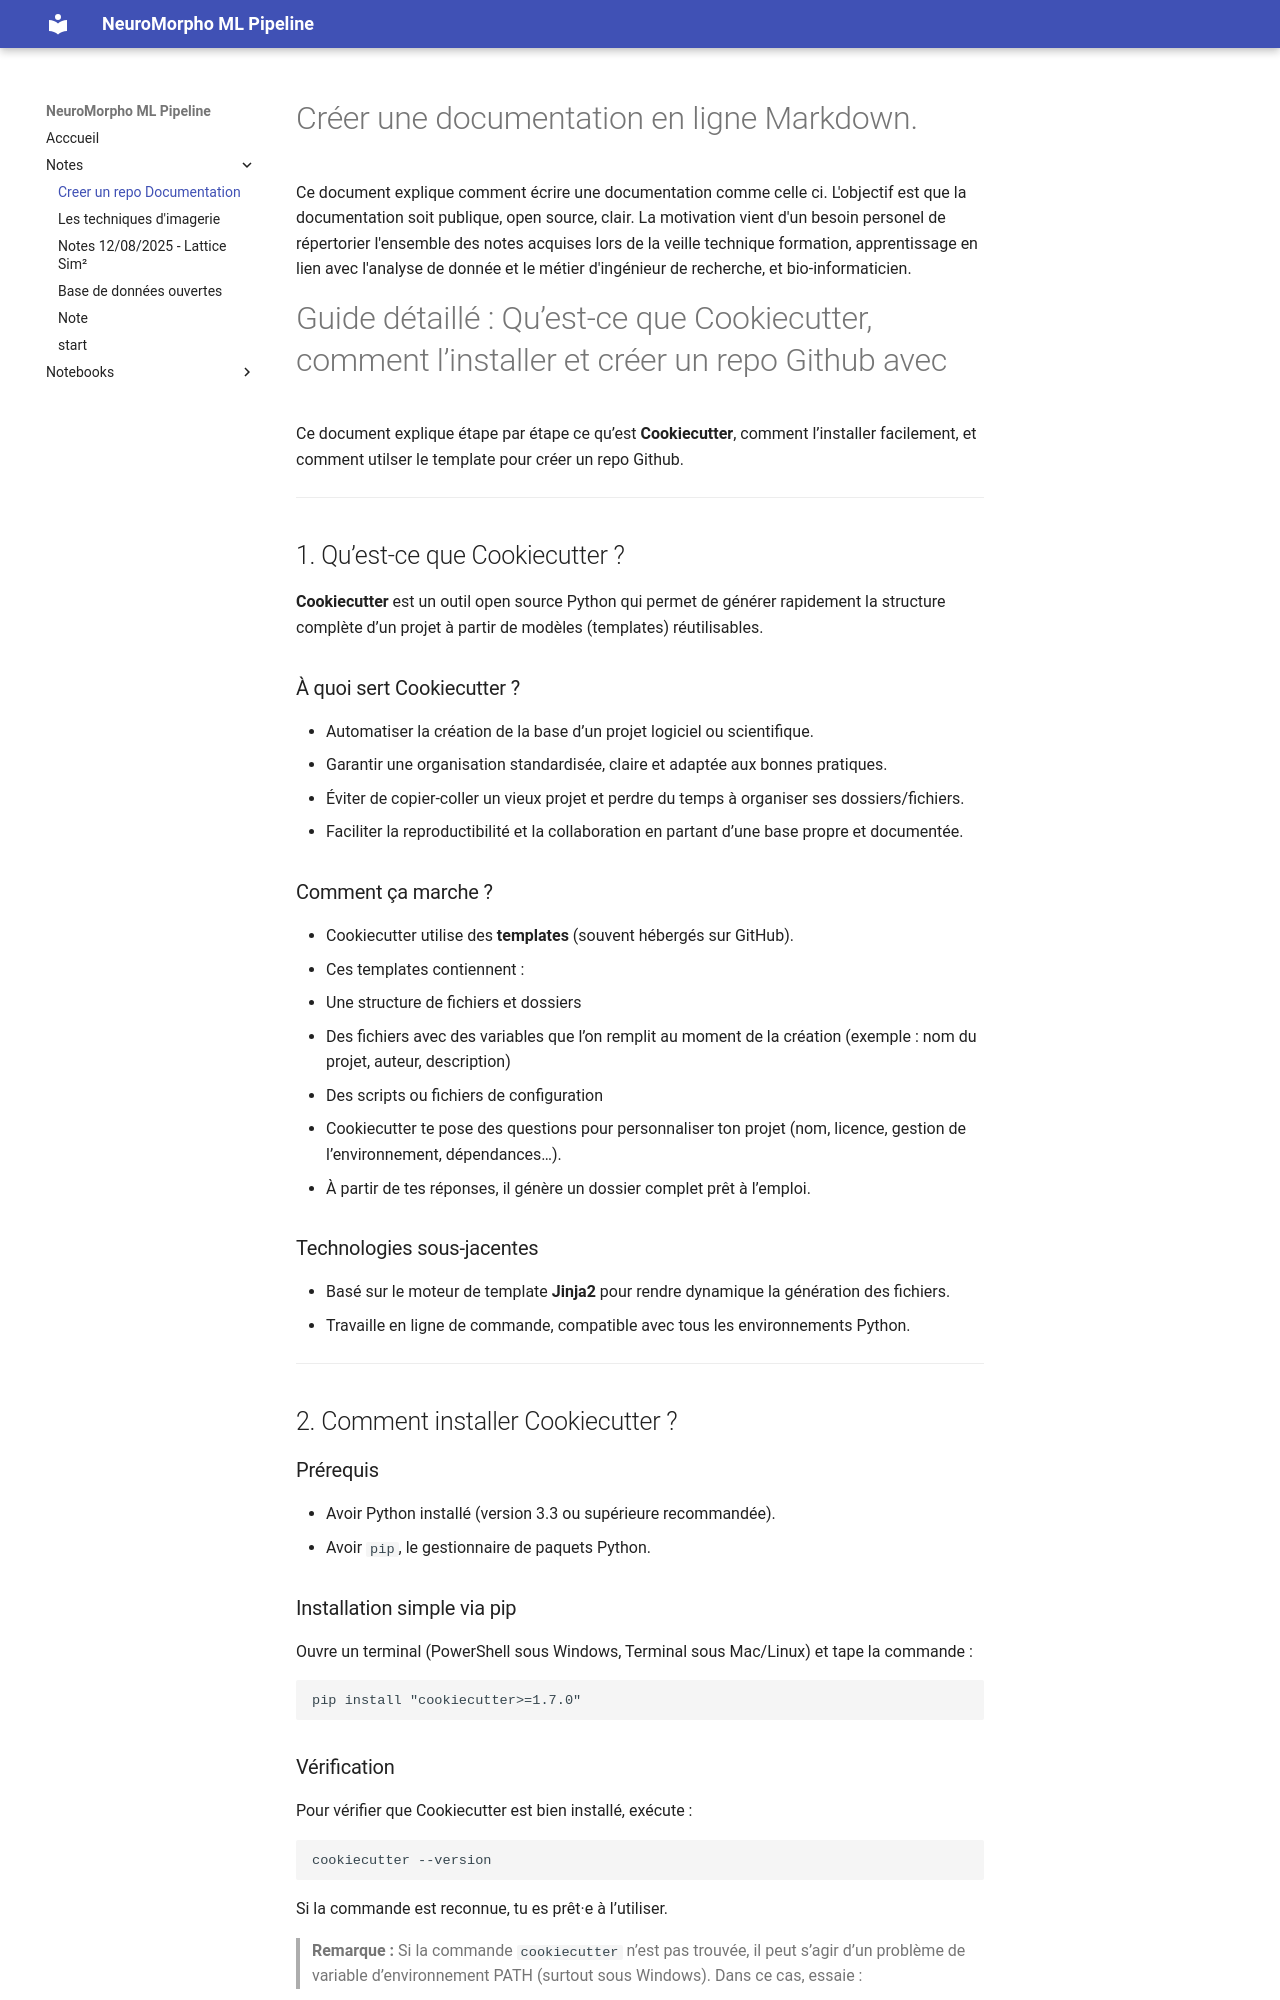

repository: maximedieudonne/NeuroMorpho_ML_Pipeline · page: coockie_cutter/index.html · generator: mkdocs

# Créer une documentation en ligne Markdown.

Ce document explique comment écrire une documentation comme celle ci. L'objectif est que la documentation soit publique, open source, clair.
La motivation vient d'un besoin personel de répertorier l'ensemble des notes acquises lors de la veille technique formation, apprentissage en lien avec l'analyse de donnée et le métier d'ingénieur de recherche, et bio-informaticien.

# Guide détaillé : Qu’est-ce que Cookiecutter, comment l’installer et créer un repo Github avec

Ce document explique étape par étape ce qu’est **Cookiecutter**, comment l’installer facilement, et comment utilser le template pour créer un repo Github. 

---

## 1. Qu’est-ce que Cookiecutter ?

**Cookiecutter** est un outil open source Python qui permet de générer rapidement la structure complète d’un projet à partir de modèles (templates) réutilisables.

### À quoi sert Cookiecutter ?

- Automatiser la création de la base d’un projet logiciel ou scientifique.
- Garantir une organisation standardisée, claire et adaptée aux bonnes pratiques.
- Éviter de copier-coller un vieux projet et perdre du temps à organiser ses dossiers/fichiers.
- Faciliter la reproductibilité et la collaboration en partant d’une base propre et documentée.

### Comment ça marche ?

- Cookiecutter utilise des **templates** (souvent hébergés sur GitHub).
- Ces templates contiennent :
  - Une structure de fichiers et dossiers
  - Des fichiers avec des variables que l’on remplit au moment de la création (exemple : nom du projet, auteur, description)
  - Des scripts ou fichiers de configuration
- Cookiecutter te pose des questions pour personnaliser ton projet (nom, licence, gestion de l’environnement, dépendances…).
- À partir de tes réponses, il génère un dossier complet prêt à l’emploi.

### Technologies sous-jacentes

- Basé sur le moteur de template **Jinja2** pour rendre dynamique la génération des fichiers.
- Travaille en ligne de commande, compatible avec tous les environnements Python.

---

## 2. Comment installer Cookiecutter ?

### Prérequis

- Avoir Python installé (version 3.3 ou supérieure recommandée).
- Avoir `pip`, le gestionnaire de paquets Python.

### Installation simple via pip

Ouvre un terminal (PowerShell sous Windows, Terminal sous Mac/Linux) et tape la commande :

```bash
pip install "cookiecutter>=1.7.0"
```
